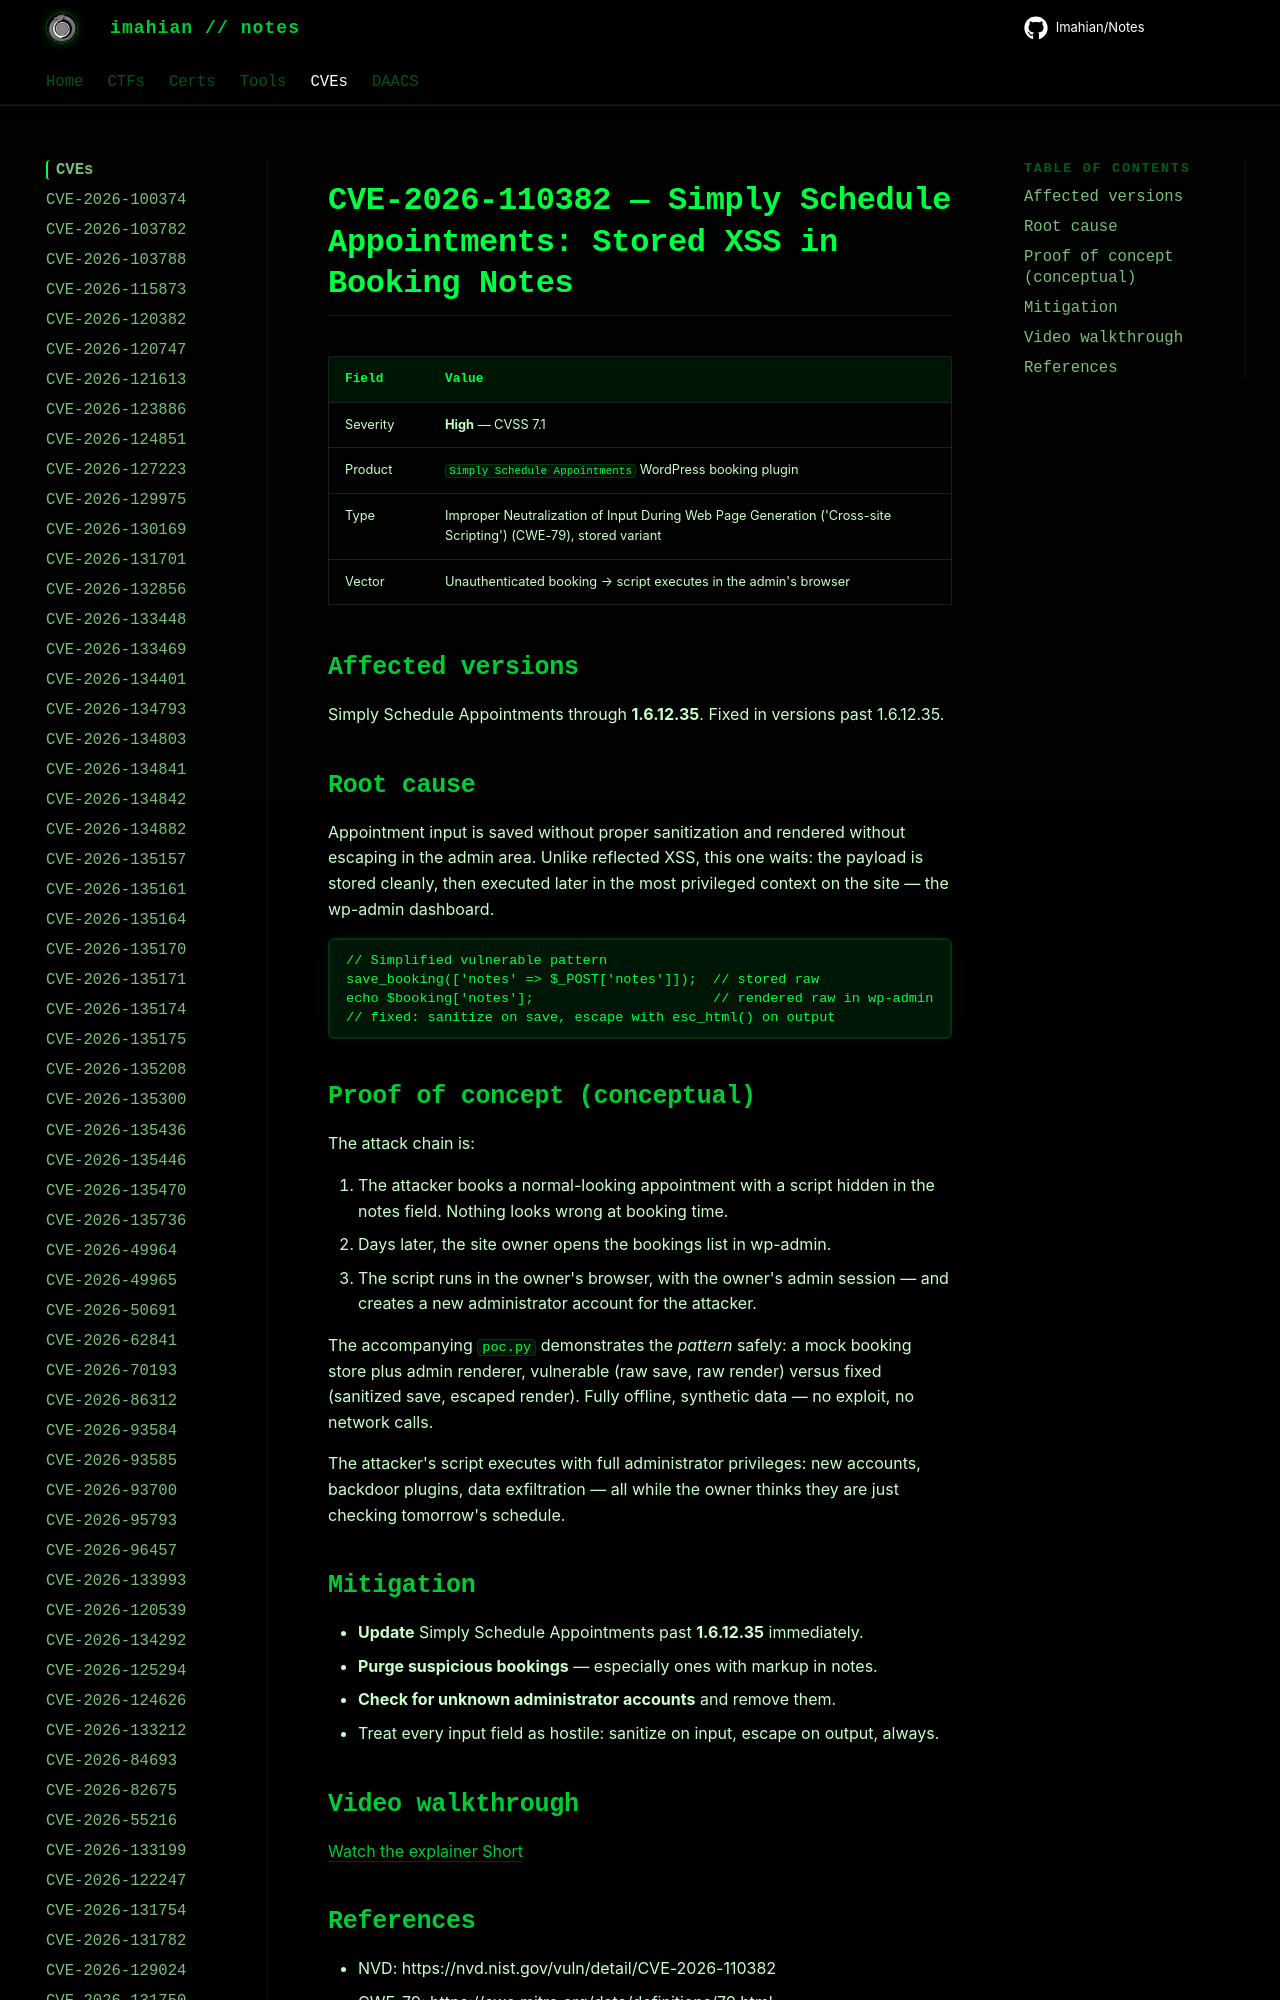

repository: Imahian/Notes · page: CVEs/CVE-2026-110382/index.html · generator: mkdocs

# CVE-2026-110382 — Simply Schedule Appointments: Stored XSS in Booking Notes

| Field | Value |
|---|---|
| Severity | **High** — CVSS 7.1 |
| Product | `Simply Schedule Appointments` WordPress booking plug
